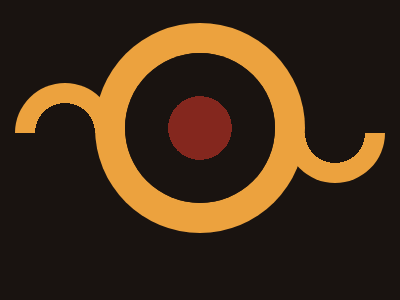

Write the HTML and CSS that draws this image.

<!DOCTYPE html>
<html lang="en">
<head>
    <meta charset="UTF-8">
    <meta name="viewport" content="width=device-width, initial-scale=1.0">
    <title>Document</title>
    <style>
        body{
            background-color: #191310;
            display: grid;
            place-items: center;
            height: 80vh;
        }
        .container{
            width: 150px;
            height: 150px;
            background: radial-gradient(#84271E 30%, #191310 25% );
            border-radius: 50%;
            box-shadow: 0 0 0 30px #ECA23E;
        }
        .container::after, .container::before{
            content: '';
            display: block;
            background: radial-gradient(#191310 30px, #ECA23E 25px );
            width: 100px;
            height: 100px;
            position: absolute;
            transform: translate(-110%,30px);
            border-radius: 50%;
            /* clip-path: polygon(0 0, 100% 0, 100% 50%, 0 50%); */
            clip-path: polygon(0 0, 100% 0, 100% 50%, 0 50%);
            
        }
        .container::before{
            transform: translate(160%,30px) scaleY(-1);

        }
    </style>
</head>
<body>
    <div class="container"></div>
</body>
</html>